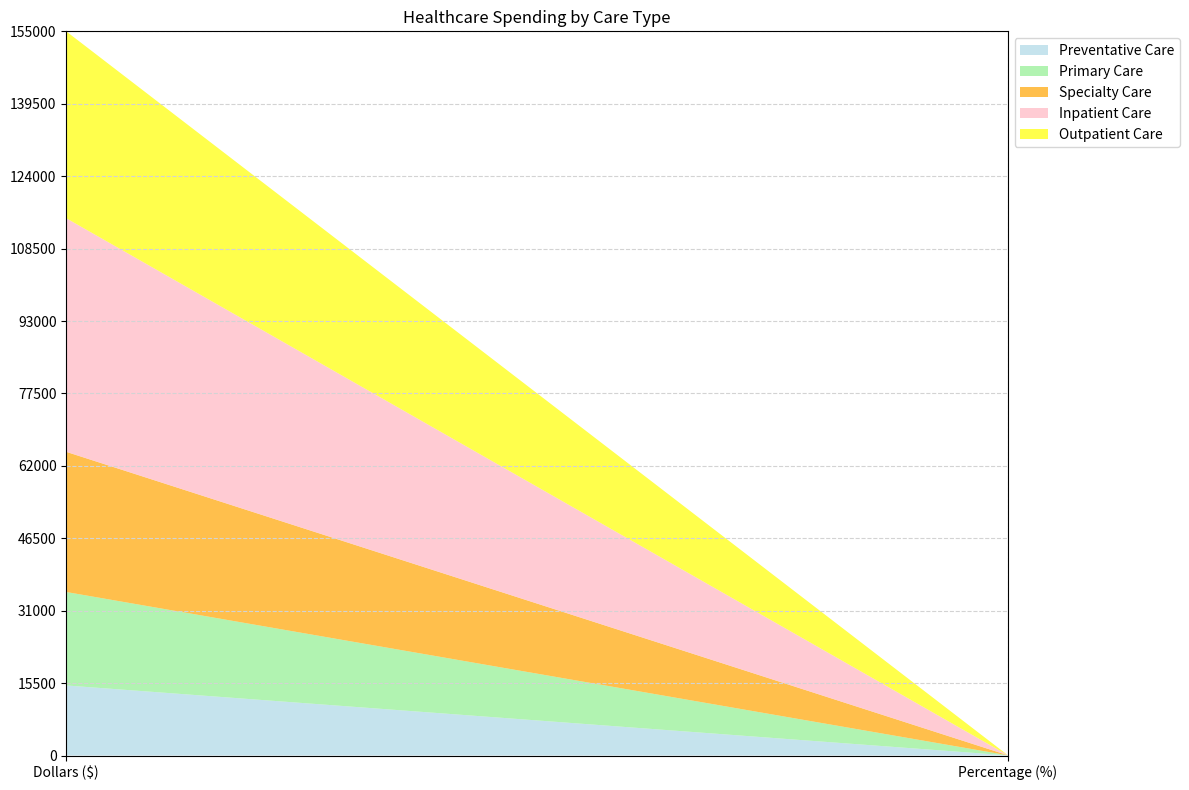

Here is the Python script that generated this plot: (Note: this script raises an exception after producing the figure.)

# Import modules
import matplotlib
import matplotlib.pyplot as plt
import numpy as np
import pandas as pd

# Create dictionary for data
data = {'Unit': ['Dollars ($)', 'Percentage (%)'],
        'Preventative Care': [15000, 30],
        'Primary Care': [20000, 25],
        'Specialty Care': [30000, 15],
        'Inpatient Care': [50000, 20],
        'Outpatient Care': [40000, 10]}

# Convert first column to string type
df = pd.DataFrame(data)
df.iloc[:, 0] = df.iloc[:, 0].astype(str)

# Set figure size
fig, ax = plt.subplots(figsize=(12, 8))

# Set x and y axis ticks and labels
ax.set_xlim(0, len(df.index) - 1)
max_total_value = df.iloc[:, 1:].sum(axis=1).max()
max_total_value = np.ceil(max_total_value / 100) * 100
ax.set_ylim(0, max_total_value)
ax.set_yticks(np.linspace(0, max_total_value, np.random.choice([3, 5, 7, 9, 11]), dtype=np.int32))

# Set background grid lines
ax.grid(color='lightgrey', linestyle='--')

# Plot data as area chart
ax.stackplot(df['Unit'], df['Preventative Care'], df['Primary Care'], df['Specialty Care'], df['Inpatient Care'], df['Outpatient Care'], labels=['Preventative Care', 'Primary Care', 'Specialty Care', 'Inpatient Care', 'Outpatient Care'], colors=['lightblue', 'lightgreen', 'orange', 'lightpink', 'yellow'], alpha=0.7)

# Set legend and position
ax.legend(loc='upper left', bbox_to_anchor=(1, 1))

# Set title
plt.title('Healthcare Spending by Care Type')

# Automatically resize image
plt.tight_layout()

# Save figure
plt.savefig('output/final/area_chart/png/20231228-155112_4.png', bbox_inches='tight')

# Clear image state
plt.cla()
plt.clf()
plt.close()
